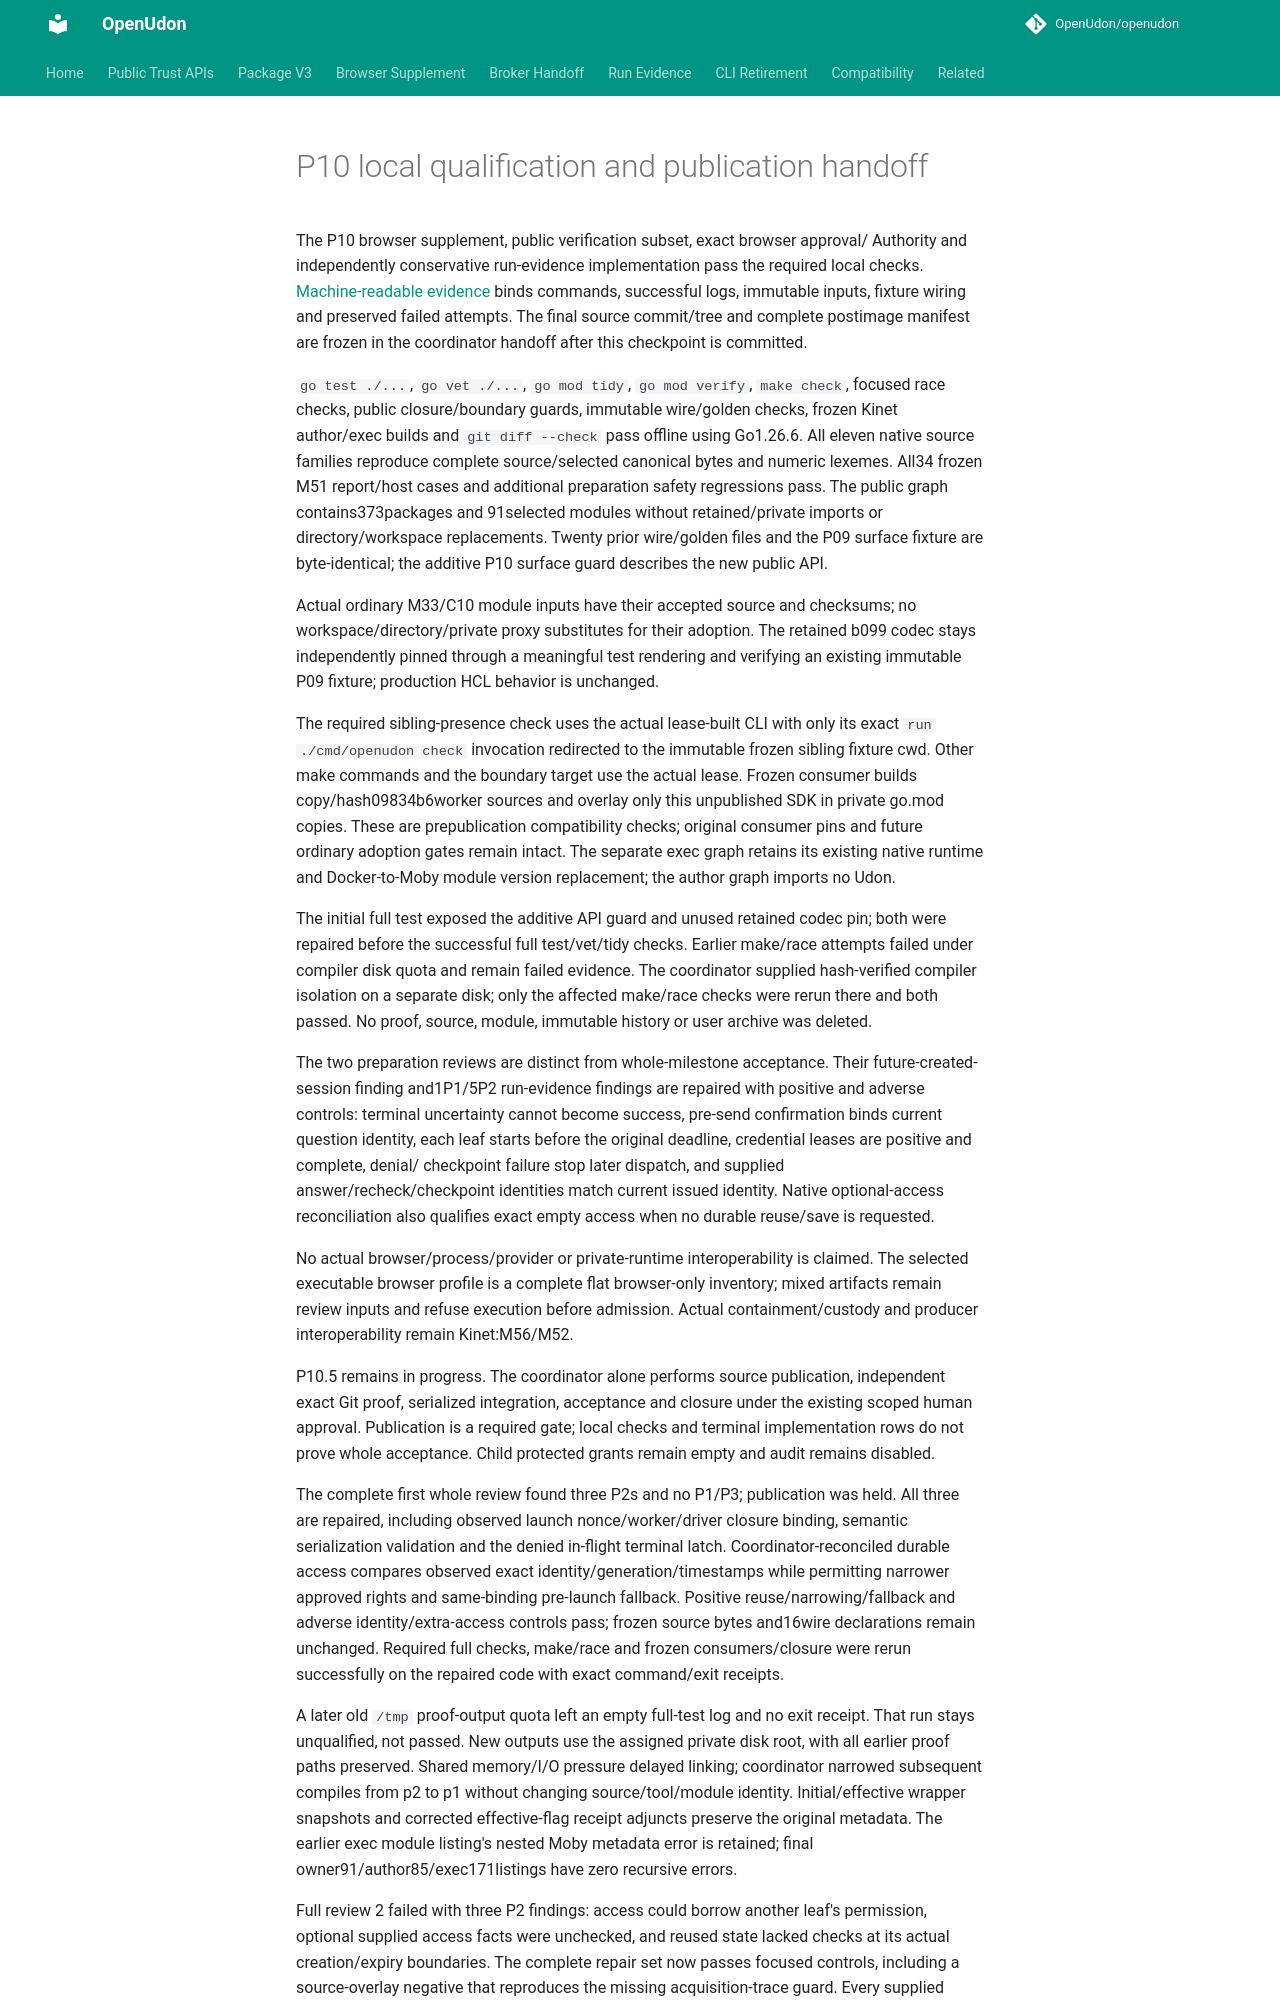

repository: OpenUdon/openudon · page: p10-qualification/index.html · generator: mkdocs

# P10 local qualification and publication handoff

The P10 browser supplement, public verification subset, exact browser approval/
Authority and independently conservative run-evidence implementation pass the
required local checks. [Machine-readable evidence](p10-qualification.json) binds
commands, successful logs, immutable inputs, fixture wiring and preserved failed
attempts. The final source commit/tree and complete postimage manifest are frozen
in the coordinator handoff after this checkpoint is committed.

`go test ./...`, `go vet ./...`, `go mod tidy`, `go mod verify`, `make check`,
focused race checks, public closure/boundary guards, immutable wire/golden checks,
frozen Kinet author/exec builds and `git diff --check` pass offline using Go1.26.6.
All eleven native source families reproduce complete source/selected canonical
bytes and numeric lexemes. All34 frozen M51 report/host cases and additional
preparation safety regressions pass. The public graph contains373packages and
91selected modules without retained/private imports or directory/workspace
replacements. Twenty prior wire/golden files and the P09 surface fixture are
byte-identical; the additive P10 surface guard describes the new public API.

Actual ordinary M33/C10 module inputs have their accepted source and checksums;
no workspace/directory/private proxy substitutes for their adoption. The retained
b099 codec stays independently pinned through a meaningful test rendering and
verifying an existing immutable P09 fixture; production HCL behavior is unchanged.

The required sibling-presence check uses the actual lease-built CLI with only
its exact `run ./cmd/openudon check` invocation redirected to the immutable
frozen sibling fixture cwd. Other make commands and the boundary target use the
actual lease. Frozen consumer builds copy/hash09834b6worker sources and overlay
only this unpublished SDK in private go.mod copies. These are prepublication
compatibility checks; original consumer pins and future ordinary adoption gates
remain intact. The separate exec graph retains its existing native runtime and
Docker-to-Moby module version replacement; the author graph imports no Udon.

The initial full test exposed the additive API guard and unused retained codec
pin; both were repaired before the successful full test/vet/tidy checks. Earlier
make/race attempts failed under compiler disk quota and remain failed evidence.
The coordinator supplied hash-verified compiler isolation on a separate disk;
only the affected make/race checks were rerun there and both passed. No proof,
source, module, immutable history or user archive was deleted.

The two preparation reviews are distinct from whole-milestone acceptance. Their
future-created-session finding and1P1/5P2 run-evidence findings are repaired with
positive and adverse controls: terminal uncertainty cannot become success,
pre-send confirmation binds current question identity, each leaf starts before
the original deadline, credential leases are positive and complete, denial/
checkpoint failure stop later dispatch, and supplied answer/recheck/checkpoint
identities match current issued identity. Native optional-access reconciliation
also qualifies exact empty access when no durable reuse/save is requested.

No actual browser/process/provider or private-runtime interoperability is claimed.
The selected executable browser profile is a complete flat browser-only inventory;
mixed artifacts remain review inputs and refuse execution before admission.
Actual containment/custody and producer interoperability remain Kinet:M56/M52.

P10.5 remains in progress. The coordinator alone performs source publication,
independent exact Git proof, serialized integration, acceptance and closure under
the existing scoped human approval. Publication is a required gate; local checks
and terminal implementation rows do not prove whole acceptance. Child protected
grants remain empty and audit remains disabled.

The complete first whole review found three P2s and no P1/P3; publication was
held. All three are repaired, including observed launch nonce/worker/driver
closure binding, semantic serialization validation and the denied in-flight
terminal latch. Coordinator-reconciled durable access compares observed exact
identity/generation/timestamps while permitting narrower approved rights and
same-binding pre-launch fallback. Positive reuse/narrowing/fallback and adverse
identity/extra-access controls pass; frozen source bytes and16wire declarations
remain unchanged. Required full checks, make/race and frozen consumers/closure
were rerun successfully on the repaired code with exact command/exit receipts.

A later old `/tmp` proof-output quota left an empty full-test log and no exit
receipt. That run stays unqualified, not passed. New outputs use the assigned
private disk root, with all earlier proof paths preserved. Shared memory/I/O
pressure delayed linking; coordinator narrowed subsequent compiles from p2 to p1
without changing source/tool/module identity. Initial/effective wrapper snapshots
and corrected effective-flag receipt adjuncts preserve the original metadata.
The earlier exec module listing's nested Moby metadata error is retained; final
owner91/author85/exec171listings have zero recursive errors.
